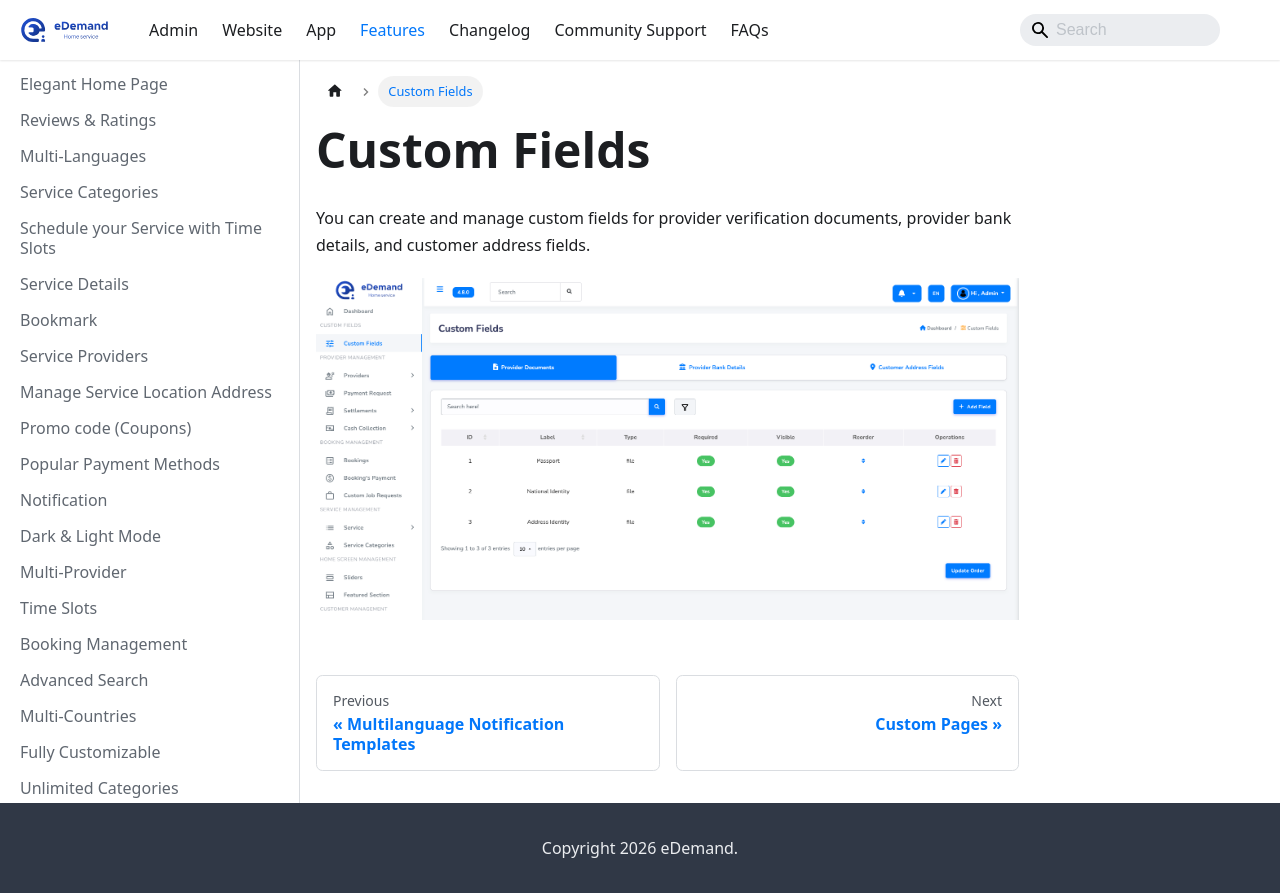

repository: WRTeam-in/eDemand-Doc · page: docs/features/custom_fields/index.html · generator: docusaurus

---
sidebar_position: 44
---

# Custom Fields
You can create and manage custom fields for provider verification documents, provider bank details, and customer address fields.

    ![Custom Fields](../../static/img/adminPanel/custom-fields.png)
